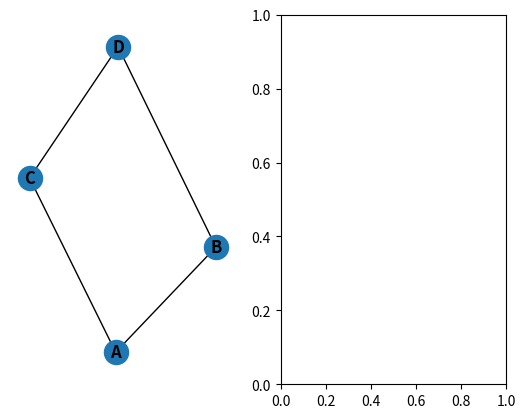

Source code (Python): (Note: this script raises an exception after producing the figure.)
import matplotlib.pyplot as plt

import networkx as nx 

G = nx.Graph()

G.add_edge("A", "B", weight=4)
G.add_edge("B", "D", weight=2)
G.add_edge("A", "C", weight=3)
G.add_edge("C", "D", weight=4)

nx.shortest_path(G, "A", "D", weight="weight")

subax1 = plt.subplot(121)
nx.draw(G, with_labels=True, font_weight='bold')
subax2 = plt.subplot(122)
nx.draw_shell(G, nlist=[range(5, 10), range(5)], with_labels=True, font_weight='bold')
